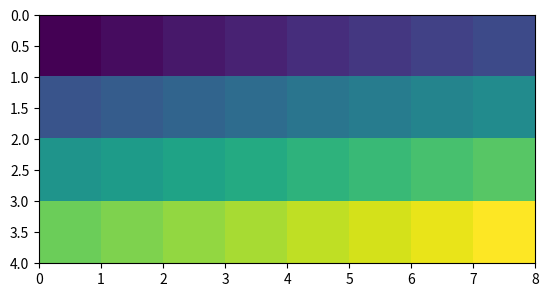

Recreate this plot in Python.
import numpy as np
import matplotlib.pyplot as plt


img = np.arange(32).reshape(4, -1)

plt.imshow(img, interpolation='none', extent=[0, 8, 4, 0])
plt.show()